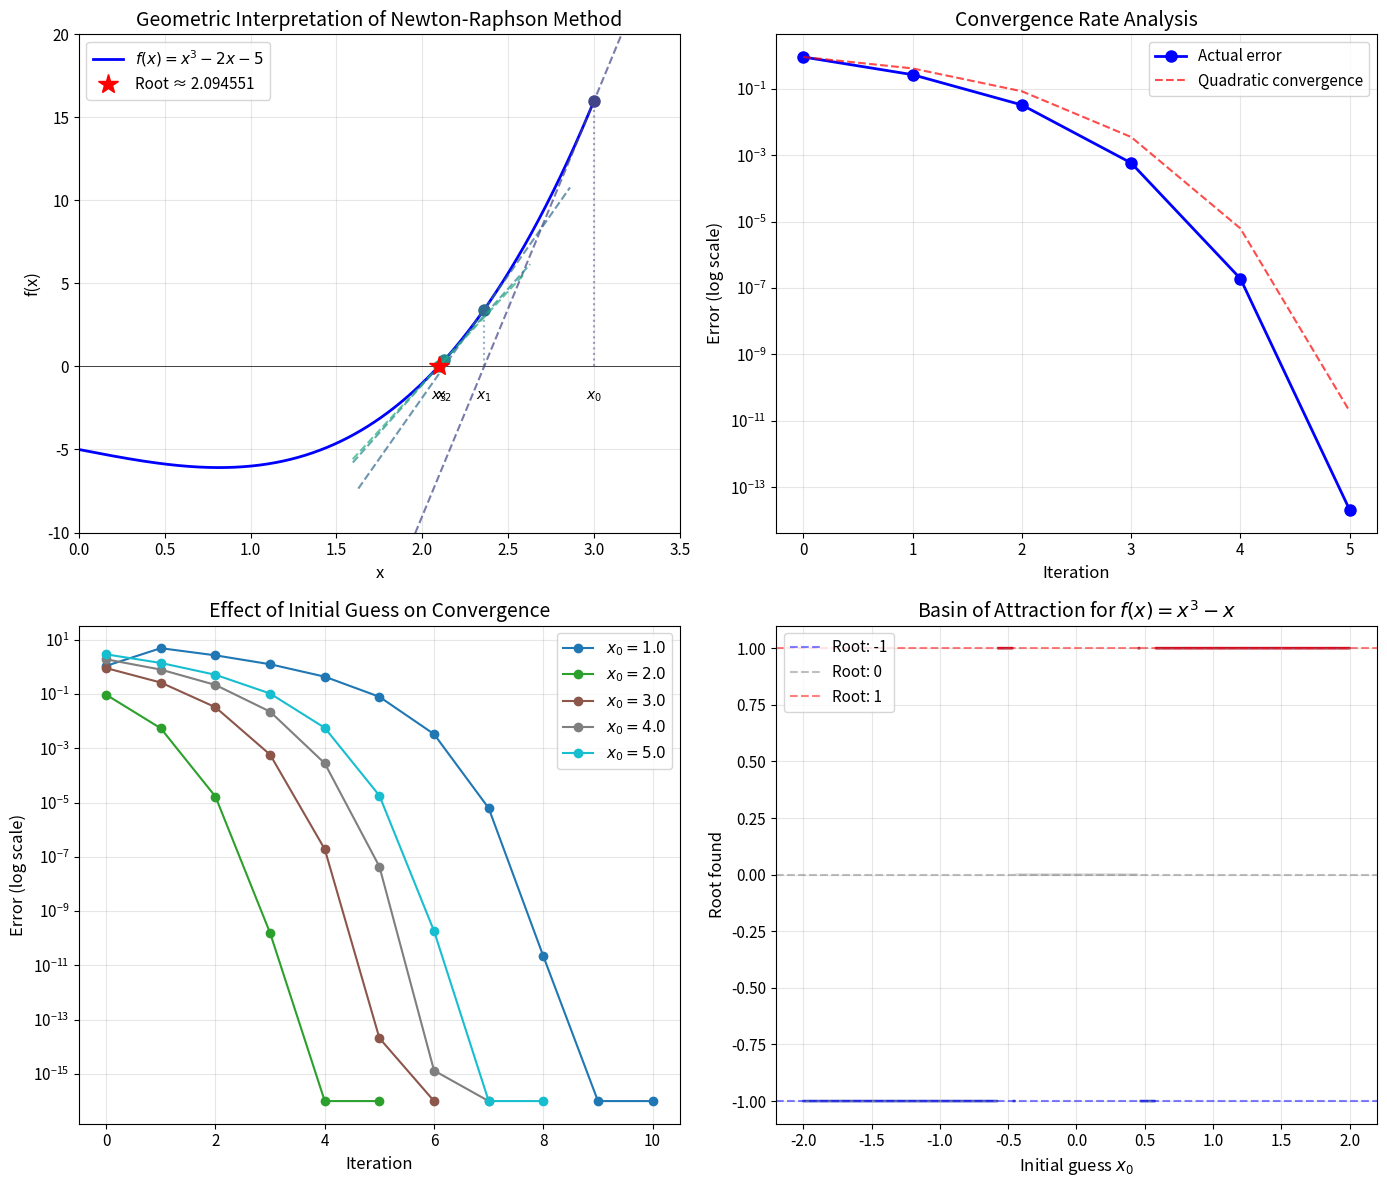

This chart was generated by the following Python code:
import numpy as np
import matplotlib.pyplot as plt
from matplotlib.patches import FancyArrowPatch

# Set up publication-quality plots
plt.rcParams['figure.figsize'] = [12, 10]
plt.rcParams['font.size'] = 11
plt.rcParams['axes.labelsize'] = 12
plt.rcParams['axes.titlesize'] = 14

def newton_raphson(f, df, x0, tol=1e-10, max_iter=100):
    """
    Newton-Raphson root finding algorithm.
    
    Parameters
    ----------
    f : callable
        The function whose root we seek
    df : callable
        The derivative of f
    x0 : float
        Initial guess
    tol : float
        Convergence tolerance
    max_iter : int
        Maximum number of iterations
    
    Returns
    -------
    root : float
        Approximate root
    iterations : list
        History of x values
    converged : bool
        Whether the method converged
    """
    iterations = [x0]
    x = x0
    
    for i in range(max_iter):
        fx = f(x)
        dfx = df(x)
        
        # Check for zero derivative
        if abs(dfx) < 1e-15:
            print(f"Warning: Near-zero derivative at iteration {i}")
            return x, iterations, False
        
        # Newton-Raphson update
        x_new = x - fx / dfx
        iterations.append(x_new)
        
        # Check convergence
        if abs(x_new - x) < tol:
            return x_new, iterations, True
        
        x = x_new
    
    return x, iterations, False

# Find sqrt(2)
a = 2
f_sqrt = lambda x: x**2 - a
df_sqrt = lambda x: 2*x

root, iterations, converged = newton_raphson(f_sqrt, df_sqrt, x0=1.0)

print(f"Finding √{a}:")
print(f"{'Iteration':<12} {'x_n':<20} {'Error':<20}")
print("-" * 52)

exact = np.sqrt(a)
for i, x in enumerate(iterations):
    error = abs(x - exact)
    print(f"{i:<12} {x:<20.15f} {error:<20.2e}")

print(f"\nConverged: {converged}")
print(f"Root found: {root:.15f}")
print(f"Exact value: {exact:.15f}")

# Transcendental equation: x = cos(x)
f_trans = lambda x: x - np.cos(x)
df_trans = lambda x: 1 + np.sin(x)

root_trans, iter_trans, conv_trans = newton_raphson(f_trans, df_trans, x0=0.5)

print("Finding root of x = cos(x):")
print(f"{'Iteration':<12} {'x_n':<20} {'|f(x_n)|':<20}")
print("-" * 52)

for i, x in enumerate(iter_trans):
    print(f"{i:<12} {x:<20.15f} {abs(f_trans(x)):<20.2e}")

print(f"\nRoot found: {root_trans:.15f}")
print(f"Verification: f({root_trans:.10f}) = {f_trans(root_trans):.2e}")

# Create comprehensive visualization
fig = plt.figure(figsize=(14, 12))

# Test function: f(x) = x^3 - 2x - 5
f = lambda x: x**3 - 2*x - 5
df = lambda x: 3*x**2 - 2

# Plot 1: Geometric interpretation
ax1 = fig.add_subplot(2, 2, 1)

x_plot = np.linspace(0, 3, 1000)
y_plot = f(x_plot)

ax1.plot(x_plot, y_plot, 'b-', linewidth=2, label=r'$f(x) = x^3 - 2x - 5$')
ax1.axhline(y=0, color='k', linewidth=0.5)
ax1.axvline(x=0, color='k', linewidth=0.5)

# Newton-Raphson iterations starting from x0 = 3
x0 = 3.0
root, iterations, _ = newton_raphson(f, df, x0, tol=1e-12)

colors = plt.cm.viridis(np.linspace(0.2, 0.9, len(iterations)-1))

for i in range(min(4, len(iterations)-1)):
    xi = iterations[i]
    xi1 = iterations[i+1]
    
    # Plot point on curve
    ax1.plot(xi, f(xi), 'o', color=colors[i], markersize=8)
    
    # Plot tangent line
    x_tan = np.linspace(xi1 - 0.5, xi + 0.5, 100)
    y_tan = f(xi) + df(xi) * (x_tan - xi)
    ax1.plot(x_tan, y_tan, '--', color=colors[i], alpha=0.7, linewidth=1.5)
    
    # Vertical line to x-axis
    ax1.plot([xi, xi], [0, f(xi)], ':', color=colors[i], alpha=0.5)
    
    # Label iteration
    ax1.annotate(f'$x_{i}$', xy=(xi, 0), xytext=(xi, -2),
                 fontsize=10, ha='center')

# Mark the root
ax1.plot(root, 0, 'r*', markersize=15, label=f'Root ≈ {root:.6f}')

ax1.set_xlabel('x')
ax1.set_ylabel('f(x)')
ax1.set_title('Geometric Interpretation of Newton-Raphson Method')
ax1.legend(loc='upper left')
ax1.set_xlim([0, 3.5])
ax1.set_ylim([-10, 20])
ax1.grid(True, alpha=0.3)

# Plot 2: Convergence rate (quadratic convergence)
ax2 = fig.add_subplot(2, 2, 2)

errors = [abs(x - root) for x in iterations]
errors = [e for e in errors if e > 1e-16]  # Remove zero errors for log plot

iterations_num = range(len(errors))
ax2.semilogy(iterations_num, errors, 'bo-', linewidth=2, markersize=8, label='Actual error')

# Theoretical quadratic convergence
if len(errors) > 1:
    # Estimate convergence constant
    theoretical = [errors[0]]
    C = abs(df(root) / (2 * (3*root**2 - 2)))  # Approximate constant
    for i in range(1, len(errors)):
        theoretical.append(C * theoretical[-1]**2)
    ax2.semilogy(range(len(theoretical)), theoretical, 'r--', linewidth=1.5, 
                 alpha=0.7, label='Quadratic convergence')

ax2.set_xlabel('Iteration')
ax2.set_ylabel('Error (log scale)')
ax2.set_title('Convergence Rate Analysis')
ax2.legend()
ax2.grid(True, alpha=0.3)

# Plot 3: Different initial guesses
ax3 = fig.add_subplot(2, 2, 3)

initial_guesses = [1.0, 2.0, 3.0, 4.0, 5.0]
colors_init = plt.cm.tab10(np.linspace(0, 1, len(initial_guesses)))

for x0, color in zip(initial_guesses, colors_init):
    _, iters, conv = newton_raphson(f, df, x0, tol=1e-12)
    errs = [abs(x - root) for x in iters]
    errs = [e if e > 1e-16 else 1e-16 for e in errs]
    ax3.semilogy(range(len(errs)), errs, 'o-', color=color, 
                 linewidth=1.5, markersize=6, label=f'$x_0 = {x0}$')

ax3.set_xlabel('Iteration')
ax3.set_ylabel('Error (log scale)')
ax3.set_title('Effect of Initial Guess on Convergence')
ax3.legend()
ax3.grid(True, alpha=0.3)

# Plot 4: Basin of attraction / Function landscape
ax4 = fig.add_subplot(2, 2, 4)

# For a polynomial with multiple roots: f(x) = x^3 - x
f_multi = lambda x: x**3 - x
df_multi = lambda x: 3*x**2 - 1

x_basin = np.linspace(-2, 2, 500)
roots_found = []

for x0 in x_basin:
    try:
        r, _, _ = newton_raphson(f_multi, df_multi, x0, tol=1e-10, max_iter=50)
        roots_found.append(r)
    except:
        roots_found.append(np.nan)

roots_found = np.array(roots_found)

# Color by which root is found
colors_basin = np.zeros(len(x_basin))
colors_basin[np.abs(roots_found - (-1)) < 0.1] = -1
colors_basin[np.abs(roots_found - 0) < 0.1] = 0
colors_basin[np.abs(roots_found - 1) < 0.1] = 1

ax4.scatter(x_basin, roots_found, c=colors_basin, cmap='coolwarm', s=1, alpha=0.7)
ax4.axhline(y=-1, color='b', linestyle='--', alpha=0.5, label='Root: -1')
ax4.axhline(y=0, color='gray', linestyle='--', alpha=0.5, label='Root: 0')
ax4.axhline(y=1, color='r', linestyle='--', alpha=0.5, label='Root: 1')

ax4.set_xlabel('Initial guess $x_0$')
ax4.set_ylabel('Root found')
ax4.set_title(r'Basin of Attraction for $f(x) = x^3 - x$')
ax4.legend(loc='upper left')
ax4.grid(True, alpha=0.3)

plt.tight_layout()
plt.savefig('plot.png', dpi=150, bbox_inches='tight')
plt.show()

print("\nPlot saved to 'plot.png'")

# Demonstrate failure mode: cycling behavior
print("Demonstration of potential failure modes:")
print("="*50)

# Function where Newton-Raphson can cycle
f_cycle = lambda x: x**3 - 2*x + 2
df_cycle = lambda x: 3*x**2 - 2

# This starting point leads to slow convergence
x0_bad = 0.0
try:
    root_bad, iter_bad, conv_bad = newton_raphson(f_cycle, df_cycle, x0_bad, max_iter=10)
    print(f"\nStarting from x0 = {x0_bad} for f(x) = x³ - 2x + 2:")
    for i, x in enumerate(iter_bad[:6]):
        print(f"  x_{i} = {x:.10f}")
    print(f"  Converged: {conv_bad}")
except Exception as e:
    print(f"  Failed: {e}")

# Good starting point
x0_good = -2.0
root_good, iter_good, conv_good = newton_raphson(f_cycle, df_cycle, x0_good)
print(f"\nStarting from x0 = {x0_good}:")
for i, x in enumerate(iter_good):
    print(f"  x_{i} = {x:.10f}")
print(f"  Converged: {conv_good}")
print(f"  Root: {root_good:.15f}")